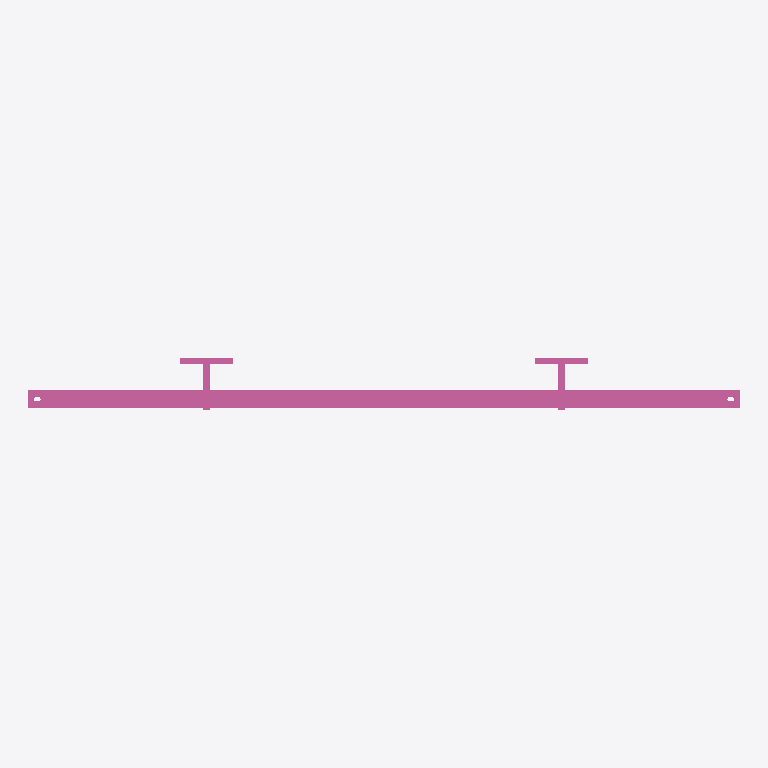
Plan cut of the same IFC building model at storey 'Ebene 0' (level 0.00 m, cut at 1.40 m), seen from above with north up, elements coloured by IFC class: 1 railing (pink). No cut surface shows.
Extent 2.0 m × 0.1 m × 1.4 m (x, y, z). Storeys (1): Ebene 0 at 0.00 m. Elements (1): 1 IfcRailing.

HEADER;
FILE_DESCRIPTION(('ViewDefinition [CoordinationView_V2.0]','ExchangeRequirement []'),'2;1');
FILE_NAME('','2024-05-07T10:23:04',(''),(''),'ODA IFC SDK 22.6','22.1.1.516 - Exporter 22.1.1.516 - Default UI','');
FILE_SCHEMA(('IFC4'));
ENDSEC;
DATA;
#93=IFCPROJECT('3JkdSrIPPFBg8WI9Yiw3Uw',#20,'',$,$,'','',(#86),#83);
#105=IFCSITE('3JkdSrIPPFBg8WI9Yiw3Uu',#20,'Default',$,$,#104,$,$,.ELEMENT.,(42,24,53,508911),(-71,-15,-29,-58837),0.0,$,$);
#95=IFCBUILDING('3JkdSrIPPFBg8WI9Yiw3Ux',#20,'',$,$,#16,$,'',.ELEMENT.,$,$,#94);
#98=IFCBUILDINGSTOREY('3JkdSrIPPFBg8WI9XJ5yzH',#20,'Ebene 0',$,'Ebene:Ebene 1',#97,$,'Ebene 0',.ELEMENT.,0.0);
#573=IFCRAILING('1i6pAm_OnA7es5OO9i1h4P',#20,'DB_Gelaender_S01_S17:DB_Gelaender_S01_S17:5948',$,'DB_Gelaender_S01_S17:DB_Gelaender_S01_S17',#572,#569,'5948',.NOTDEFINED.);
ENDSEC;
